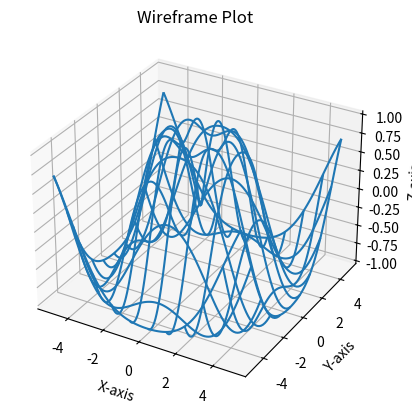

The script that saved this image:
import matplotlib.pyplot as plt
import numpy as np


x = np.linspace(-5, 5, 100)
y = np.linspace(-5, 5, 100)
X, Y = np.meshgrid(x, y)
Z = np.sin(np.sqrt(X**2 + Y**2))

fig = plt.figure()
ax = fig.add_subplot(111, projection='3d')
ax.plot_wireframe(X, Y, Z,rstride=10,cstride=10)

ax.set_title('Wireframe Plot')
ax.set_xlabel('X-axis')
ax.set_ylabel('Y-axis')
ax.set_zlabel('Z-axis')

plt.show()